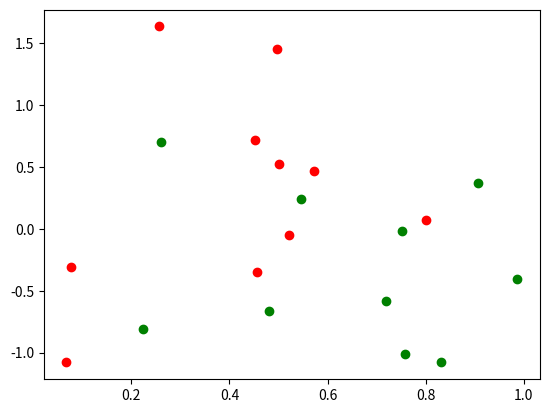

Python code for this plot: (Note: this script raises an exception after producing the figure.)
# based on Karpathy libs 
# https://github.com/karpathy/convnetjs/tree/master/demo/js/classify2d.js

import numpy as np
import matplotlib.pyplot as plt

# sigmoid
def sig (lgts):
    return 1 / (1 + np.exp (-lgts))

# hiperbolic tangens
def tsnh (lgts):
    # y = np.exp(2 * lgts)
    # return (y - 1) / (y + 1)
    return np.tanh (lgts)

# hiperbolic tangens derivative
def dtsnh (lgts):
    return 1 / np.square(np.cosh (lgts))

# softmax activation
def softmax (lgts):
    lgts = lgts - np.max (lgts)
    b = np.exp (lgts)
    b = b / np.sum (b, 0)
    np.clip (b, 0.01, 0.99, b) # clip the softmax result to comply with true output values in a loss function
    return b

# softmax derivative
def dsoftmax (lgts):
    s = softmax(lgts).reshape(-1,1)
    s1 = np.diagflat(s) - np.dot(s, s.T)
    return s1

def randomdata():
    x1 = np.random.rand (10, 1)
    y1 = np.square (x1) - np.random.randn (10,1)

    x2 = np.random.rand (10,1)
    y2 = - np.square (x2) + np.random.randn (10,1)

    plt.scatter (x1, y1, c='red')
    plt.scatter (x2, y2, c='green')

    plt.show()
    return data, label

# train 
def train(data, label):
    lr = 0.1
    iter = 70000

    acc = np.zeros (iter)
    for i in range (iter):
        for o in range (label.size):
            # forward
            ii = data [o].reshape (data [o].size, 1)
            
            hz = np.sum (np.dot (hw.T, ii), 1) + hb
            hz = hz.reshape (hz.size, 1)
            # ho = sig (hz) # sigmoid 
            # ho = hz * (hz > 0) # relu
            ho = tsnh (hz) # hiperbolic tangens
            np.clip (ho, 0.01, 0.99, ho) # does not work w/o clipping 
            
            oz = np.sum (np.dot (ow.T, ho), 1) + ob
            # oo = sig (oz).reshape (oz.size, 1) # sigmoid 
            oo = softmax (oz).reshape (oz.size, 1) 

            #backward
            dlo = oo - label [o] # loss function derivative
            # dao = sig (oz) * (1 - sig (oz)) # activation function derivative
            dao = dtsnh (oz)
            ddo = dlo * dao # delta
            dwo = np.dot (ddo, ho.T) # delta * logits (z) derivative = weight delta

            dlh = np.dot (ddo, ow.T) # "loss" of hidden layer: delta of output layer * weights of output layer
            # dah = sig (hz) * (1 - sig (hz)) # activation function derivative
            # dah = np.where (hz < 0, 0, 1)
            dah = dsoftmax (hz)  
            dwh = np.dot (dlh.T * dah, ii.T) # delta * logits (z) derivative = weight delta
            
            #update - gradient descent 
            ow = ow - lr * dwo.T
            hw = hw - lr * dwh.T
            acc [i] = acc [i] + np.abs (dlo)   


# draws learning squiggle 
def test(data, label):
    for o in range (label.size):
        # forward
        ii = input [o].reshape (input [o].size, 1)
        
        hz = np.sum (np.dot (hw.T, ii), 1) + hb
        hz = hz.reshape (hz.size, 1)
        # ho = sig (hz) # sigmoid 
        
        ho = hz * (hz > 0) # relu
        np.clip (ho, 0.01, 0.99, ho) 
        
        oz = np.sum (np.dot (ow.T, ho), 1) + ob
        oo = sig (oz) # sigmoid 
        
        print (oo - label [o])


# main
hw = np.random.randn (2, 6) # input 2 nuerons fc hidden 6 neurons  
hb = 0.23
ow = np.random.randn (6, 2) # softmax 
ob = 0.34

randomdata()
train (data, label)
test (data, label)

# test_x = np.array([[0], [2]])
# test_x_b = np.c_[np.ones((2,1)),test_x]
# test_y = np.dot (test_x_b, a)

# plt.plot(test_x, test_y, 'r-')
